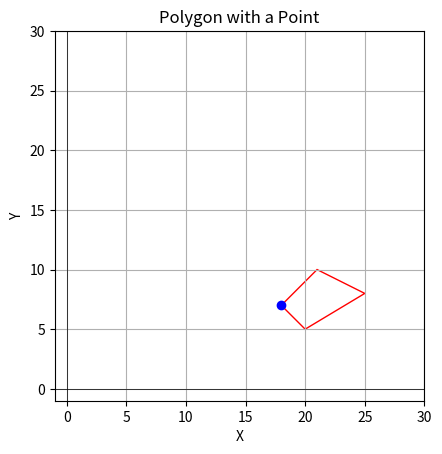

Source code (Python):
import matplotlib.pyplot as plt
import matplotlib.patches as patches

# Define the coordinates of the polygon
polygon_coords = [(20,5),(25,8),(21,10),(18, 7)]

# Define the point
point_coords = (18.0, 7.0)

# Create the plot
fig, ax = plt.subplots()

# Add the polygon to the plot
polygon = patches.Polygon(polygon_coords, closed=True, fill=None, edgecolor='r')
ax.add_patch(polygon)

# Add the point to the plot
ax.plot(point_coords[0], point_coords[1], 'bo')  # 'bo' means blue color, circle marker

# Set the limits of the plot
ax.set_xlim(-1, 30)
ax.set_ylim(-1, 30)

# Add labels and title
ax.set_xlabel('X')
ax.set_ylabel('Y')
ax.set_title('Polygon with a Point')

# Show the plot
plt.grid(True)
plt.axhline(0, color='black',linewidth=0.5)
plt.axvline(0, color='black',linewidth=0.5)
plt.gca().set_aspect('equal', adjustable='box')
plt.show()
